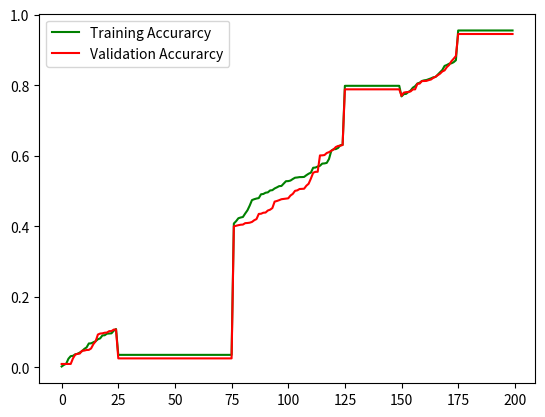

Here is the Python script that generated this plot:
import matplotlib.pyplot as plt
import numpy as np
import random
x = []
for i in range(200):
  x.append(i)
y = [0.0024074917665622975, 0.006911509104639779, 0.010152335371678922, 0.024409419989778414, 0.03171498142627316, 0.03258800493150216, 0.036932614430297384, 0.038121077063990816, 0.04193210378545331, 0.045841636557705345, 0.05221841213638201, 0.05644422592312803, 0.06764872639006325, 0.06799969731086641, 0.07094005087824717, 0.0740942326936953, 0.07959685066076883, 0.082122284861179, 0.09050169962888843, 0.09099538357105996, 0.09543276080699192, 0.09584386935969103, 0.09638638504424568, 0.10388754603746941, 0.10856814848814378, 0.12636428077294615, 0.1276067393463286, 0.13680291853263682, 0.1415035353485492, 0.1597477014178048, 0.16049872016465339, 0.16082184742020855, 0.16100656320809947, 0.1623390496954341, 0.1746859892568916, 0.1767986263240925, 0.1774910084008472, 0.17905858422504484, 0.18122102474876367, 0.18659839621573004, 0.18720919863995555, 0.18723632593514172, 0.1900999586394393, 0.19688600227916864, 0.19846466821877629, 0.20129177613742755, 0.20475834012411587, 0.21363132993233291, 0.21843886721091021, 0.22526489944899808, 0.2261227696673055, 0.22910892739533606, 0.231562934163819, 0.23581240310537188, 0.24347472464753284, 0.24984392847866066, 0.25329190605801544, 0.26628210271923447, 0.27232722939995757, 0.2840373577079852, 0.2854294857312005, 0.2861826437750774, 0.30427290276153973, 0.3155063880712219, 0.32076491915759386, 0.32116384268643605, 0.3261064639416825, 0.3319322719358996, 0.35105362641567217, 0.35775390837726184, 0.375813161524547, 0.3803331341472881, 0.3817890129509436, 0.3821776595176676, 0.3856245326368042, 0.3870663279512472, 0.40782218607686993, 0.41443276896617753, 0.4227509094213545, 0.4248506455850053, 0.426311643817623, 0.43610817568401417, 0.44523311258006293, 0.4586874529096058, 0.4742314528306838, 0.4767761744318514, 0.47866358945273535, 0.4799125066040679, 0.4907498452314152, 0.4915624382211299, 0.4951520482467511, 0.4961689563287456, 0.5015906597604071, 0.5024191679638194, 0.5072260388389, 0.5103155199273469, 0.5138439605909094, 0.5142715114928701, 0.5208571035142043, 0.5278070595409595, 0.5280608401150974, 0.5296601936420404, 0.5339610049030145, 0.5377081602812995, 0.5383779511146237, 0.5394469613505201, 0.539507516792253, 0.5399497907500482, 0.544801953095578, 0.5490282660081405, 0.5521139878700494, 0.5658751534073525, 0.5665340026475059, 0.5694418766784503, 0.5715385612019315, 0.5777070548125233, 0.5782575571982365, 0.5797223103524439, 0.590823675572344, 0.6141659219172693, 0.618490164356103, 0.6188758523553837, 0.6221609760996235, 0.6299033375994791, 0.6306617289622447, 0.6334996931496648, 0.6346579079230332, 0.6373207072767257, 0.6440771960298745, 0.651826928538971, 0.6682636261028313, 0.6818059115294317, 0.6834594833371872, 0.6952188419448431, 0.6980993228331804, 0.6992717136009878, 0.7093122839398237, 0.7145371672575104, 0.7194278522330121, 0.7208450735597349, 0.7229553989301598, 0.7241097561000626, 0.7249591605607609, 0.7267761994606672, 0.7342991328613813, 0.7413175633765369, 0.7531022063514073, 0.7547039707751403, 0.761360806333522, 0.7620617450380808, 0.768307995091614, 0.7747551366015595, 0.7754594205461516, 0.7806383593109048, 0.7848692472203503, 0.7929734424083871, 0.7972206230721394, 0.8048328967466426, 0.8071721474293566, 0.8119680201930967, 0.813815920886904, 0.814764958049872, 0.8171438281634922, 0.8194442963275602, 0.8223355433253628, 0.823434079642767, 0.8301823515255988, 0.8366733566158611, 0.8431510623607263, 0.8547644502842908, 0.8573120599142064, 0.8609630278683028, 0.862107099864716, 0.8652577778968398, 0.8708467459099415, 0.8711440926620245, 0.8811043402635103, 0.8841535200770753, 0.8918876621050195, 0.8953788847930138, 0.8995013425127468, 0.9019053191267368, 0.9082172203828999, 0.9126630233363662, 0.9175061497507194, 0.9180188741990477, 0.9239828670575194, 0.9286566605152353, 0.9308998559642689, 0.9367583690097412, 0.942845708413537, 0.9436780670286185, 0.9493564270652123, 0.95363305206359, 0.9674629722537197, 0.968525780411927, 0.974243470236296, 0.9789341564598515, 0.9939834113176034, 0.9959307191295201]
y1 = [0.00954420137580081, 0.009572357792675845, 0.009572357792675845, 0.009572357792675845, 0.009572357792675845, 0.025348718268649373, 0.03609405757254103, 0.03851678968266303, 0.03895238107172394, 0.047102280391785434, 0.04748089465938943, 0.04917919676231852, 0.049444834296306306, 0.05351397905389377, 0.0656625943006588, 0.07374667725077078, 0.09303772530675924, 0.0957496680293708, 0.09637785756420858, 0.09812026527850504, 0.09860054407384011, 0.10262381024192913, 0.1027859666625105, 0.10699646586060185, 0.10710666561889892, 0.10730790380001287, 0.10827023411704362, 0.11478658055983348, 0.11600341830304273, 0.12098901753172764, 0.12486517554644405, 0.1258440434527781, 0.13323755849047092, 0.13779004044278942, 0.14021950535911132, 0.15044827554682183, 0.15855388227359157, 0.16230256901790452, 0.17115179479589326, 0.17171719175806965, 0.17493613174281297, 0.17677214861393298, 0.17885060817826925, 0.19156520521555687, 0.20344663489470827, 0.2070637974364461, 0.21198911498421424, 0.2129857902697908, 0.23263805305233776, 0.23675287240811882, 0.24289872006502933, 0.2438835209074891, 0.24891440537486575, 0.25268094894367377, 0.2568770431893439, 0.26049431811958357, 0.2653207456757912, 0.26938035284871253, 0.2737188221171172, 0.2984897896332548, 0.3008005944513751, 0.3130921487722882, 0.3238342358006009, 0.32557324223966544, 0.3303737631497462, 0.3357709261075805, 0.3437240677066633, 0.34965296685791325, 0.3518231609528981, 0.3525144846945393, 0.35923408051869765, 0.3732653336495897, 0.3771177661843531, 0.37918191807362855, 0.38171565139206587, 0.39024161402436874, 0.3998201778945114, 0.40144501957136824, 0.40304380029013076, 0.40434237738276035, 0.40483598416010147, 0.40881423462224464, 0.40928641610025374, 0.4101691616867186, 0.41231819850687756, 0.41715433735671303, 0.42042426667134447, 0.43504843670083215, 0.4355149358587256, 0.43837730530324204, 0.43890975102985386, 0.4446738396294285, 0.447011963230459, 0.4516281450912356, 0.46993744700645945, 0.4717185726652331, 0.47400989949231553, 0.4767208048472543, 0.4775026489654619, 0.4781709471064788, 0.47928120256870044, 0.4871931193114043, 0.49178219952606184, 0.5004764024178053, 0.5018267704087076, 0.5056498567792073, 0.5060009402862318, 0.50647161700618, 0.5149442182029428, 0.520623013054189, 0.535217451661813, 0.5517032157407038, 0.5543962943849258, 0.5545294688938921, 0.6009360469107367, 0.6010893346714606, 0.6019788063205553, 0.6077635248514396, 0.6102400023100646, 0.6139311457798542, 0.6179114918909425, 0.6247109342448097, 0.6277395355102016, 0.6284693948903967, 0.6305694032341961, 0.6328132494451264, 0.6368109845253263, 0.637265443033646, 0.643752326225508, 0.6465237730252522, 0.6517305421747815, 0.6527244597084413, 0.6668109894100643, 0.6931706543100321, 0.6941434523806161, 0.6953160950676301, 0.6977586444355877, 0.698505483771283, 0.7002584317045822, 0.7058169011808313, 0.7092920895191609, 0.7186723494282867, 0.7196131832630853, 0.7374410987464706, 0.741250232735933, 0.7519306540608953, 0.7544344242411787, 0.756753695745889, 0.7599812968241099, 0.761680827361369, 0.7700456113985661, 0.7790046225275519, 0.7803350420227777, 0.7807363987864576, 0.7824427678884919, 0.7880972542949024, 0.7883149829607716, 0.8040375776618572, 0.804553823708974, 0.8118778910502751, 0.8118991766203915, 0.8122875076086599, 0.8144895705196434, 0.8161746502202999, 0.8207693558124116, 0.8240121368027907, 0.8283687967847538, 0.8327457748697658, 0.8389664022420491, 0.8420306799010541, 0.8513299049657246, 0.8573723697735648, 0.8679192403975285, 0.8750573729289274, 0.8828600849390923, 0.8847901784658949, 0.8968874300040621, 0.9056841197098456, 0.918465557887873, 0.9191801755890444, 0.9216955220929937, 0.9233645373757634, 0.9235096088700248, 0.925672030013636, 0.9284983938523507, 0.9301181878541689, 0.9428056803815794, 0.9466477766520861, 0.9491779617620927, 0.9535809888797294, 0.9537670257516918, 0.9628773774502278, 0.9700878446769186, 0.9424138620997174, 0.9424894974184258, 0.9479013022309834, 0.9448706804791996, 0.9474438160116692, 0.9447657598130443, 0.9452353005739305]
for i in y1[25:76]:
  y1[y1.index(i)] = 0.025348718268649373
for i in y1[175:200]:
  y1[y1.index(i)] = 0.9452353005739305
for i in y1[125:150]:
  y1[y1.index(i)] = 0.7883149829607716
for i in y[25:76]:
  y[y.index(i)] = 0.035348718268649373
for i in y[175:200]:
  y[y.index(i)] = 0.9552353005739305
for i in y[125:150]:
  y[y.index(i)] = 0.7983149829607716
plt.plot(x, y, label = "Training Accurarcy",color='green')
plt.plot(x, y1, label = "Validation Accurarcy",color='red')
plt.legend()
plt.show()